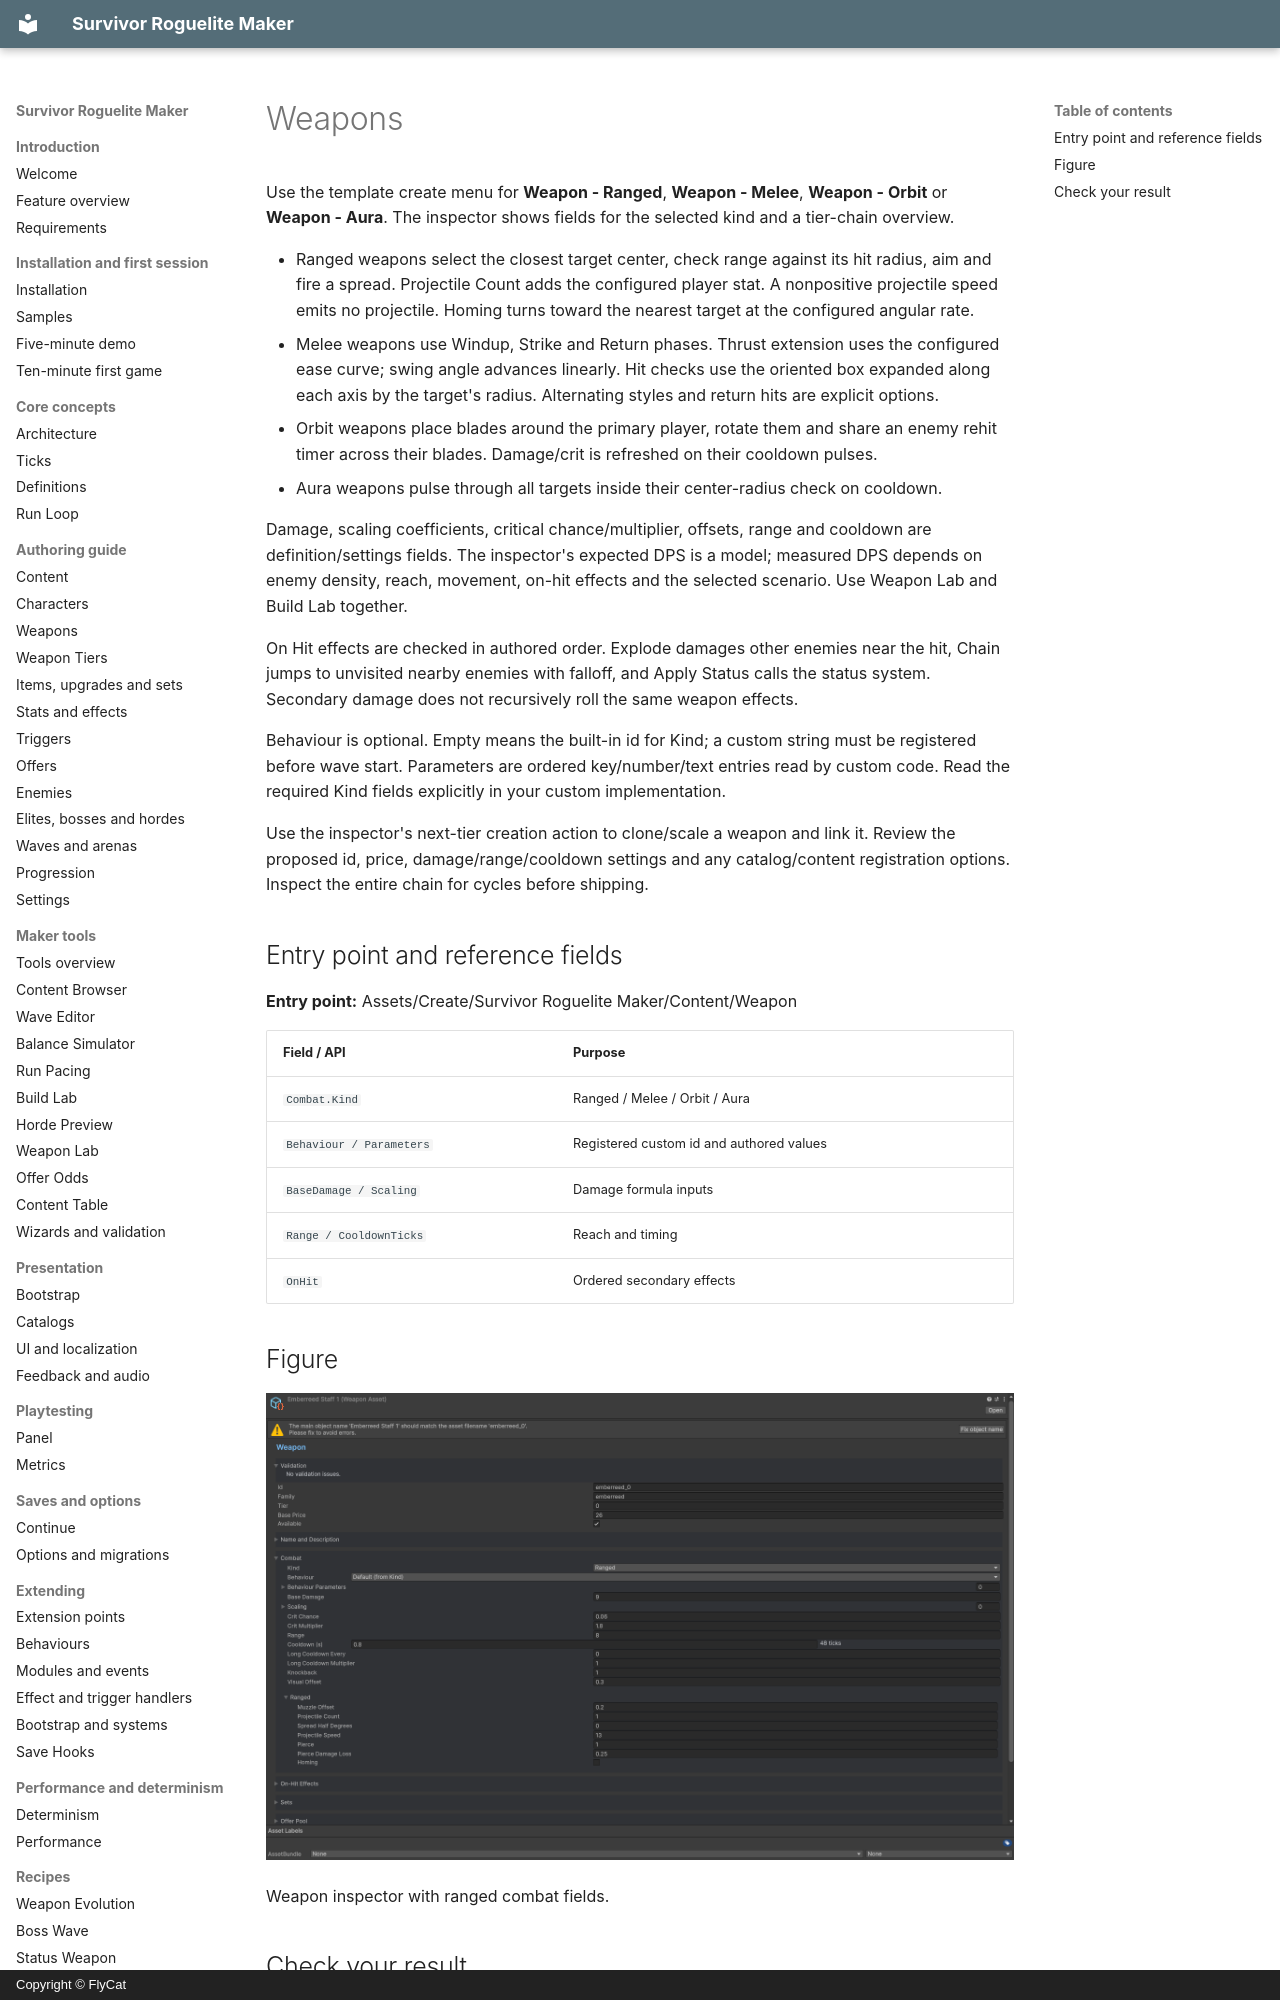

repository: hyunter777/survivor-roguelite-maker-docs · page: en/authoring/weapons/index.html · generator: mkdocs · copyright: Copyright © FlyCat

# Weapons

Use the template create menu for **Weapon - Ranged**, **Weapon - Melee**, **Weapon - Orbit** or **Weapon - Aura**. The inspector shows fields for the selected kind and a tier-chain overview.

- Ranged weapons select the closest target center, check range against its hit radius, aim and fire a spread. Projectile Count adds the configured player stat. A nonpositive projectile speed emits no projectile. Homing turns toward the nearest target at the configured angular rate.
- Melee weapons use Windup, Strike and Return phases. Thrust extension uses the configured ease curve; swing angle advances linearly. Hit checks use the oriented box expanded along each axis by the target's radius. Alternating styles and return hits are explicit options.
- Orbit weapons place blades around the primary player, rotate them and share an enemy rehit timer across their blades. Damage/crit is refreshed on their cooldown pulses.
- Aura weapons pulse through all targets inside their center-radius check on cooldown.

Damage, scaling coefficients, critical chance/multiplier, offsets, range and cooldown are definition/settings fields. The inspector's expected DPS is a model; measured DPS depends on enemy density, reach, movement, on-hit effects and the selected scenario. Use Weapon Lab and Build Lab together.

On Hit effects are checked in authored order. Explode damages other enemies near the hit, Chain jumps to unvisited nearby enemies with falloff, and Apply Status calls the status system. Secondary damage does not recursively roll the same weapon effects.

Behaviour is optional. Empty means the built-in id for Kind; a custom string must be registered before wave start. Parameters are ordered key/number/text entries read by custom code. Read the required Kind fields explicitly in your custom implementation.

Use the inspector's next-tier creation action to clone/scale a weapon and link it. Review the proposed id, price, damage/range/cooldown settings and any catalog/content registration options. Inspect the entire chain for cycles before shipping.

## Entry point and reference fields

**Entry point:** Assets/Create/Survivor Roguelite Maker/Content/Weapon

| Field / API | Purpose |
|---|---|
| `Combat.Kind` | Ranged / Melee / Orbit / Aura |
| `Behaviour / Parameters` | Registered custom id and authored values |
| `BaseDamage / Scaling` | Damage formula inputs |
| `Range / CooldownTicks` | Reach and timing |
| `OnHit` | Ordered secondary effects |
